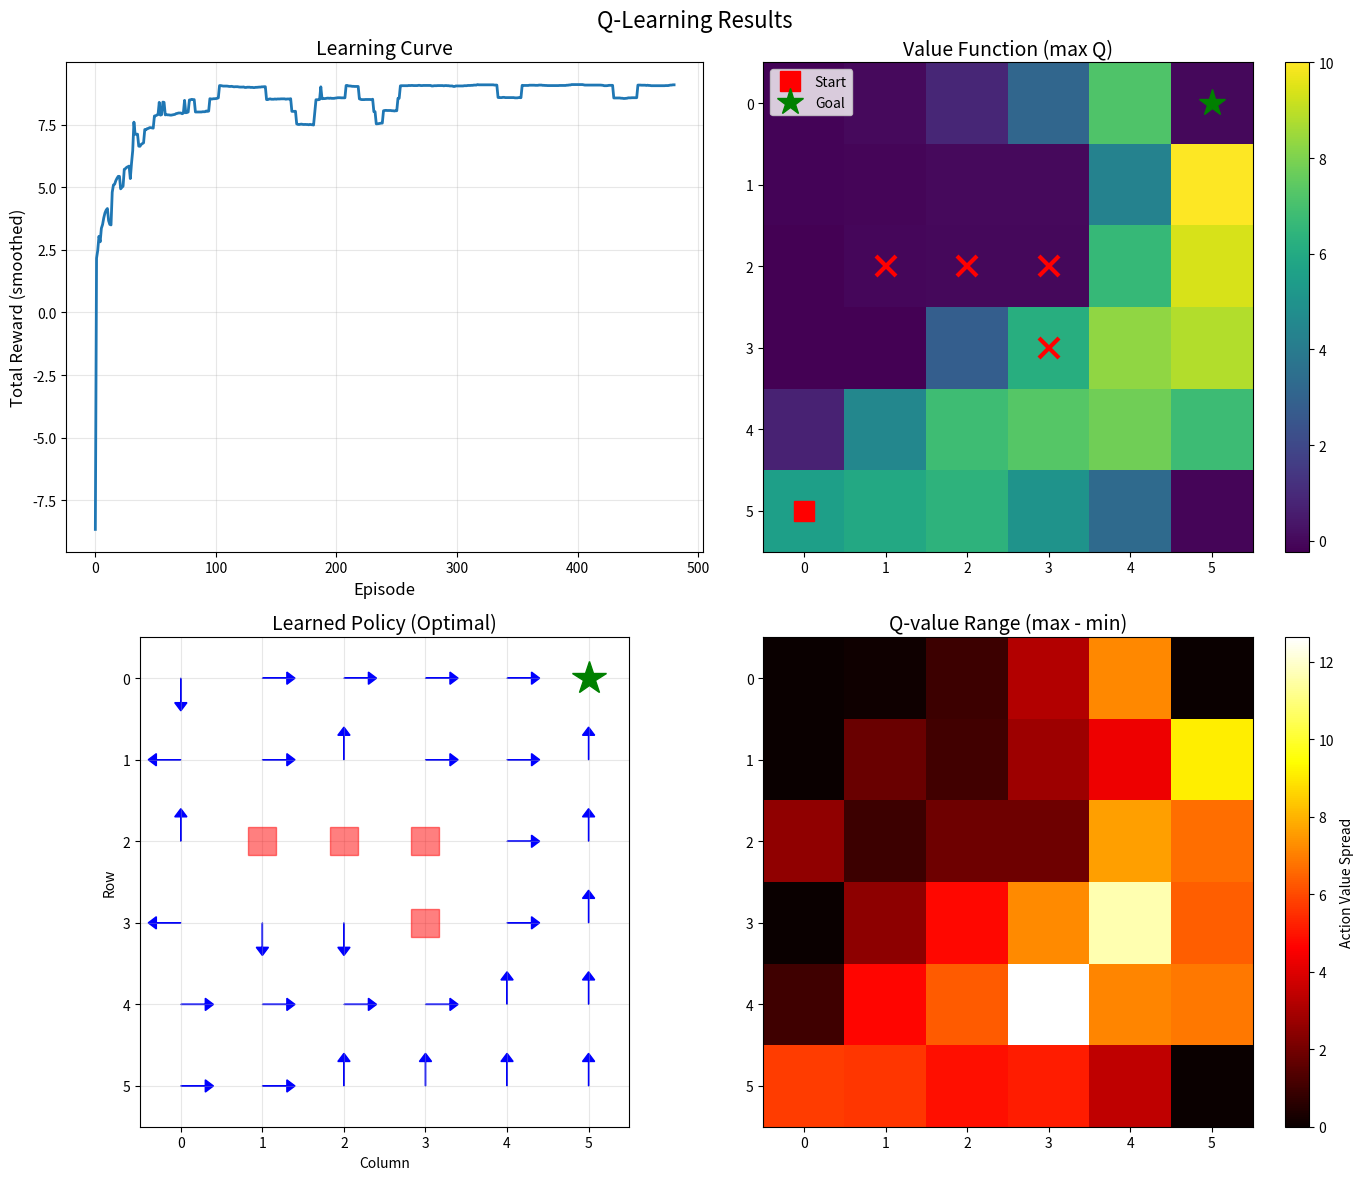

Write the Python code that produced this figure. (Note: this script raises an exception after producing the figure.)
"""
02 - Q-Learning: Off-Policy TD Control

Q-Learning learns the optimal Q-values regardless of the policy being followed.

Demonstrates:
- Q-Learning algorithm implementation
- Off-policy learning characteristics
- Comparison with SARSA
- Convergence to optimal policy
"""

import numpy as np
from typing import Dict, List, Tuple
from collections import defaultdict
import matplotlib.pyplot as plt


class GridWorld:
    """GridWorld environment for Q-Learning demonstration."""

    def __init__(self, size: int = 6, gamma: float = 0.95):
        self.size = size
        self.n_states = size * size
        self.gamma = gamma

        self.actions = [0, 1, 2, 3]  # Up, Right, Down, Left
        self.action_names = {0: "↑", 1: "→", 2: "↓", 3: "←"}
        self.action_vectors = {0: (-1, 0), 1: (0, 1), 2: (1, 0), 3: (0, -1)}

        self.start_state = self._coord_to_state(size - 1, 0)
        self.goal_state = self._coord_to_state(0, size - 1)

        # Dangerous zone (high negative reward)
        self.danger_zone = {
            self._coord_to_state(2, 1),
            self._coord_to_state(2, 2),
            self._coord_to_state(2, 3),
            self._coord_to_state(3, 3),
        }

    def _state_to_coord(self, state: int) -> Tuple[int, int]:
        return state // self.size, state % self.size

    def _coord_to_state(self, row: int, col: int) -> int:
        return row * self.size + col

    def step(self, state: int, action: int) -> Tuple[int, float, bool]:
        if state == self.goal_state:
            return state, 0.0, True

        row, col = self._state_to_coord(state)
        dr, dc = self.action_vectors[action]

        new_row = max(0, min(self.size - 1, row + dr))
        new_col = max(0, min(self.size - 1, col + dc))
        next_state = self._coord_to_state(new_row, new_col)

        if next_state == self.goal_state:
            return next_state, 10.0, True
        elif next_state in self.danger_zone:
            return next_state, -10.0, False
        else:
            return next_state, -0.1, False

    def reset(self) -> int:
        return self.start_state


def epsilon_greedy(Q: Dict, state: int, actions: List[int], epsilon: float) -> int:
    """Epsilon-greedy action selection."""
    if np.random.random() < epsilon:
        return np.random.choice(actions)
    else:
        q_values = [Q.get((state, a), 0.0) for a in actions]
        max_q = max(q_values)
        best_actions = [a for a, q in zip(actions, q_values) if q == max_q]
        return np.random.choice(best_actions)


def q_learning(env: GridWorld, n_episodes: int = 500, alpha: float = 0.1,
               epsilon: float = 0.1, epsilon_decay: float = 0.995) -> Tuple[Dict, List]:
    """
    Q-Learning: Off-policy TD Control.

    Args:
        env: Environment
        n_episodes: Number of episodes
        alpha: Learning rate
        epsilon: Initial exploration rate
        epsilon_decay: Epsilon decay per episode

    Returns:
        Q: Learned Q-values
        rewards_history: Total reward per episode
    """
    Q = defaultdict(float)
    rewards_history = []
    current_epsilon = epsilon

    for episode in range(n_episodes):
        state = env.reset()
        total_reward = 0
        done = False
        steps = 0

        while not done and steps < 200:
            # Choose action using epsilon-greedy
            action = epsilon_greedy(Q, state, env.actions, current_epsilon)

            # Take action
            next_state, reward, done = env.step(state, action)
            total_reward += reward

            # Q-Learning update: Q(S,A) ← Q(S,A) + α[R + γ max_a Q(S',a) - Q(S,A)]
            max_next_q = max([Q[(next_state, a)] for a in env.actions])
            td_target = reward + env.gamma * max_next_q
            td_error = td_target - Q[(state, action)]
            Q[(state, action)] += alpha * td_error

            state = next_state
            steps += 1

        rewards_history.append(total_reward)
        current_epsilon *= epsilon_decay

        if episode % 100 == 0:
            avg_reward = np.mean(rewards_history[-100:]) if len(rewards_history) >= 100 else np.mean(rewards_history)
            print(f"Episode {episode}, Avg Reward: {avg_reward:.2f}, ε: {current_epsilon:.3f}")

    return dict(Q), rewards_history


def sarsa(env: GridWorld, n_episodes: int = 500, alpha: float = 0.1,
          epsilon: float = 0.1, epsilon_decay: float = 0.995) -> Tuple[Dict, List]:
    """SARSA for comparison."""
    Q = defaultdict(float)
    rewards_history = []
    current_epsilon = epsilon

    for episode in range(n_episodes):
        state = env.reset()
        action = epsilon_greedy(Q, state, env.actions, current_epsilon)
        total_reward = 0
        done = False
        steps = 0

        while not done and steps < 200:
            next_state, reward, done = env.step(state, action)
            total_reward += reward

            next_action = epsilon_greedy(Q, next_state, env.actions, current_epsilon)

            # SARSA update
            td_target = reward + env.gamma * Q[(next_state, next_action)]
            Q[(state, action)] += alpha * (td_target - Q[(state, action)])

            state = next_state
            action = next_action
            steps += 1

        rewards_history.append(total_reward)
        current_epsilon *= epsilon_decay

    return dict(Q), rewards_history


def compare_q_learning_sarsa(env: GridWorld, n_runs: int = 20):
    """Compare Q-Learning and SARSA."""
    print("\n" + "="*60)
    print("Q-LEARNING vs SARSA COMPARISON")
    print("="*60)

    n_episodes = 500
    alpha = 0.1
    epsilon = 0.1

    q_learning_rewards = []
    sarsa_rewards = []

    print(f"\nRunning {n_runs} trials...")
    for run in range(n_runs):
        if run % 5 == 0:
            print(f"  Run {run + 1}/{n_runs}")

        _, q_rewards = q_learning(env, n_episodes, alpha, epsilon, epsilon_decay=1.0)
        _, s_rewards = sarsa(env, n_episodes, alpha, epsilon, epsilon_decay=1.0)

        q_learning_rewards.append(q_rewards)
        sarsa_rewards.append(s_rewards)

    # Convert to arrays
    q_learning_rewards = np.array(q_learning_rewards)
    sarsa_rewards = np.array(sarsa_rewards)

    # Plot comparison
    fig, axes = plt.subplots(1, 2, figsize=(14, 5))

    # Learning curves
    ax = axes[0]
    window = 20

    q_mean = q_learning_rewards.mean(axis=0)
    q_std = q_learning_rewards.std(axis=0)
    s_mean = sarsa_rewards.mean(axis=0)
    s_std = sarsa_rewards.std(axis=0)

    q_smoothed = np.convolve(q_mean, np.ones(window)/window, mode='valid')
    s_smoothed = np.convolve(s_mean, np.ones(window)/window, mode='valid')

    episodes = np.arange(len(q_smoothed))
    ax.plot(episodes, q_smoothed, label='Q-Learning', linewidth=2)
    ax.plot(episodes, s_smoothed, label='SARSA', linewidth=2)
    ax.set_xlabel('Episode', fontsize=12)
    ax.set_ylabel('Total Reward (smoothed)', fontsize=12)
    ax.set_title('Learning Curves', fontsize=14)
    ax.legend(fontsize=11)
    ax.grid(True, alpha=0.3)

    # Final performance
    ax = axes[1]
    q_final = q_learning_rewards[:, -50:].mean(axis=1)
    s_final = sarsa_rewards[:, -50:].mean(axis=1)

    positions = [0, 1]
    bp = ax.boxplot([q_final, s_final], positions=positions, widths=0.6)
    ax.set_xticks(positions)
    ax.set_xticklabels(['Q-Learning', 'SARSA'])
    ax.set_ylabel('Average Reward (last 50 episodes)', fontsize=12)
    ax.set_title('Final Performance Distribution', fontsize=14)
    ax.grid(True, alpha=0.3, axis='y')

    plt.tight_layout()
    plt.savefig('/home/<user>/git-projects/Reinforcement-Learning-Tutorial/06_td_control/q_learning_vs_sarsa.png',
                dpi=150, bbox_inches='tight')
    print("\nSaved comparison to q_learning_vs_sarsa.png")
    plt.close()

    print(f"\nFinal Performance (last 50 episodes):")
    print(f"  Q-Learning: {q_final.mean():.2f} ± {q_final.std():.2f}")
    print(f"  SARSA:      {s_final.mean():.2f} ± {s_final.std():.2f}")


def visualize_q_learning(env: GridWorld, Q: Dict, rewards_history: List):
    """Visualize Q-Learning results."""
    fig, axes = plt.subplots(2, 2, figsize=(14, 12))
    fig.suptitle('Q-Learning Results', fontsize=16)

    # Plot 1: Learning curve
    ax = axes[0, 0]
    window = 20
    smoothed = np.convolve(rewards_history, np.ones(window)/window, mode='valid')
    ax.plot(smoothed, linewidth=2)
    ax.set_xlabel('Episode', fontsize=12)
    ax.set_ylabel('Total Reward (smoothed)', fontsize=12)
    ax.set_title('Learning Curve', fontsize=14)
    ax.grid(True, alpha=0.3)

    # Plot 2: Value function
    ax = axes[0, 1]
    value_grid = np.zeros((env.size, env.size))
    for state in range(env.n_states):
        row, col = env._state_to_coord(state)
        max_q = max([Q.get((state, a), 0.0) for a in env.actions])
        value_grid[row, col] = max_q

    im = ax.imshow(value_grid, cmap='viridis', interpolation='nearest')
    ax.set_title('Value Function (max Q)', fontsize=14)
    plt.colorbar(im, ax=ax)

    # Mark special states
    start_row, start_col = env._state_to_coord(env.start_state)
    goal_row, goal_col = env._state_to_coord(env.goal_state)
    ax.plot(start_col, start_row, 'rs', markersize=15, label='Start')
    ax.plot(goal_col, goal_row, 'g*', markersize=20, label='Goal')
    for danger in env.danger_zone:
        d_row, d_col = env._state_to_coord(danger)
        ax.plot(d_col, d_row, 'rx', markersize=15, markeredgewidth=3)
    ax.legend(fontsize=10)

    # Plot 3: Policy
    ax = axes[1, 0]
    ax.set_xlim(-0.5, env.size - 0.5)
    ax.set_ylim(-0.5, env.size - 0.5)
    ax.set_aspect('equal')
    ax.invert_yaxis()

    for state in range(env.n_states):
        row, col = env._state_to_coord(state)

        if state == env.goal_state:
            ax.plot(col, row, 'g*', markersize=25)
            continue
        if state in env.danger_zone:
            ax.plot(col, row, 'rs', markersize=20, alpha=0.5)
            continue

        q_values = [Q.get((state, a), 0.0) for a in env.actions]
        best_action = env.actions[np.argmax(q_values)]

        dr, dc = env.action_vectors[best_action]
        ax.arrow(col, row, dc * 0.3, dr * 0.3,
                head_width=0.15, head_length=0.1,
                fc='blue', ec='blue')

    ax.set_title('Learned Policy (Optimal)', fontsize=14)
    ax.set_xlabel('Column')
    ax.set_ylabel('Row')
    ax.grid(True, alpha=0.3)

    # Plot 4: Q-value difference between actions
    ax = axes[1, 1]
    q_range = np.zeros((env.size, env.size))
    for state in range(env.n_states):
        row, col = env._state_to_coord(state)
        q_values = [Q.get((state, a), 0.0) for a in env.actions]
        q_range[row, col] = max(q_values) - min(q_values)

    im = ax.imshow(q_range, cmap='hot', interpolation='nearest')
    ax.set_title('Q-value Range (max - min)', fontsize=14)
    plt.colorbar(im, ax=ax, label='Action Value Spread')

    plt.tight_layout()
    plt.savefig('/home/<user>/git-projects/Reinforcement-Learning-Tutorial/06_td_control/q_learning_results.png',
                dpi=150, bbox_inches='tight')
    print("\nSaved results to q_learning_results.png")
    plt.close()


def demonstrate_off_policy(env: GridWorld):
    """Demonstrate off-policy nature of Q-Learning."""
    print("\n" + "="*60)
    print("OFF-POLICY DEMONSTRATION")
    print("="*60)

    # Train Q-Learning with high exploration
    print("\nTraining Q-Learning with very high exploration (ε=0.5)...")
    Q, _ = q_learning(env, n_episodes=500, epsilon=0.5, epsilon_decay=1.0)

    # Test the learned greedy policy
    print("\nTesting learned GREEDY policy (ε=0)...")
    greedy_rewards = []

    for _ in range(100):
        state = env.reset()
        total_reward = 0
        done = False
        steps = 0

        while not done and steps < 100:
            # Greedy action
            q_values = [Q.get((state, a), 0.0) for a in env.actions]
            action = env.actions[np.argmax(q_values)]
            state, reward, done = env.step(state, action)
            total_reward += reward
            steps += 1

        greedy_rewards.append(total_reward)

    print(f"\nGreedy policy performance: {np.mean(greedy_rewards):.2f} ± {np.std(greedy_rewards):.2f}")
    print("\nThis shows Q-Learning learned the OPTIMAL policy")
    print("even though it was trained with 50% random actions!")


def main():
    """Main demonstration."""
    print("="*60)
    print("Q-LEARNING: OFF-POLICY TD CONTROL")
    print("="*60)

    # Create environment
    env = GridWorld(size=6, gamma=0.95)

    # Run Q-Learning
    print("\nRunning Q-Learning...")
    Q, rewards_history = q_learning(env, n_episodes=500, alpha=0.1, epsilon=0.2, epsilon_decay=0.995)

    # Visualize results
    visualize_q_learning(env, Q, rewards_history)

    # Compare with SARSA
    compare_q_learning_sarsa(env, n_runs=20)

    # Demonstrate off-policy learning
    demonstrate_off_policy(env)

    print("\n" + "="*60)
    print("DEMONSTRATION COMPLETE")
    print("="*60)
    print("\nKey Points:")
    print("  - Q-Learning is OFF-POLICY: learns optimal policy regardless of behavior")
    print("  - Uses max_a Q(S',a) - always assumes optimal next action")
    print("  - Converges to Q* (optimal Q-values)")
    print("  - More aggressive/optimistic than SARSA")


if __name__ == "__main__":
    main()
